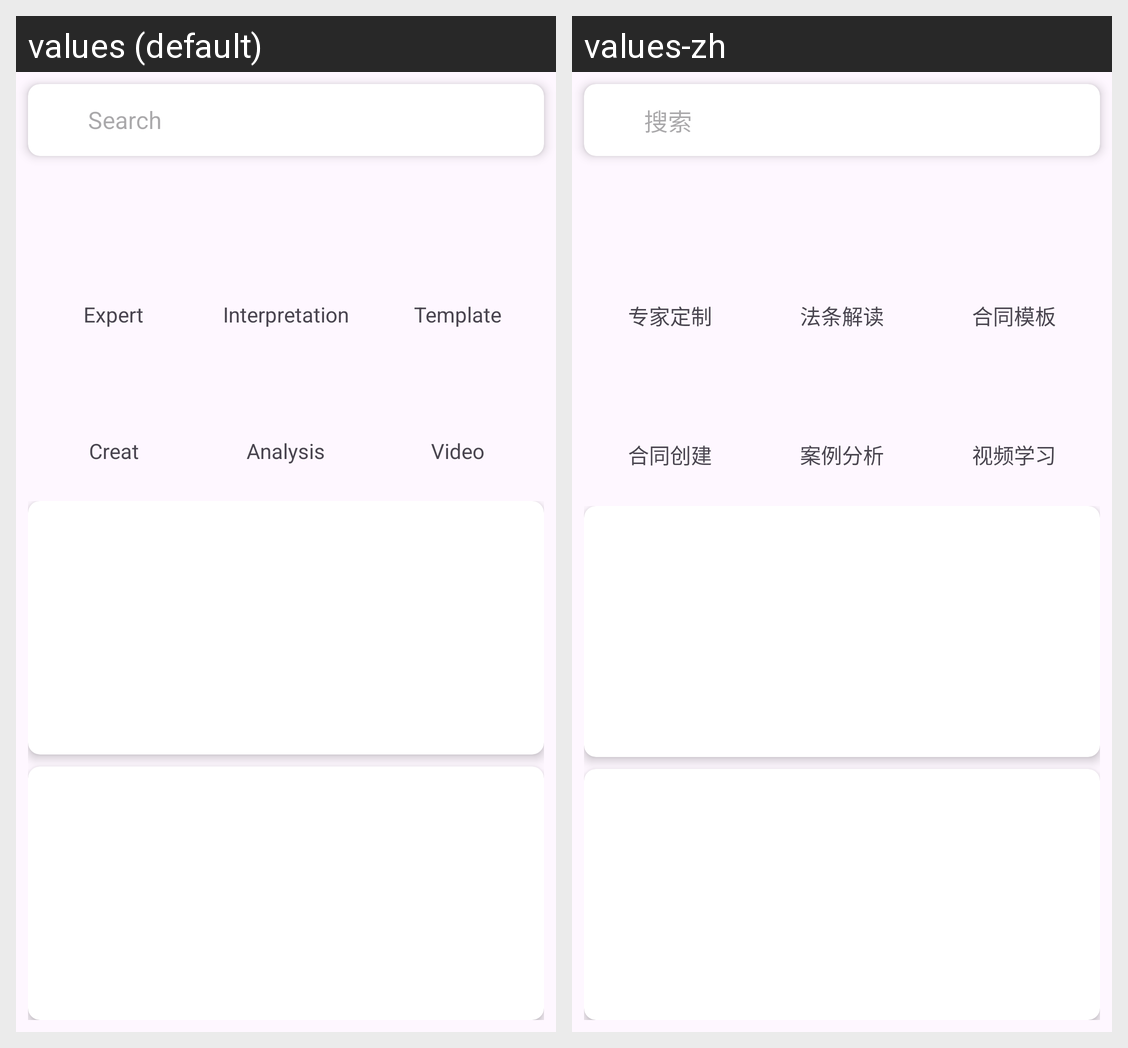

Here is an Android app screen in its default locale and in the app's own translations. Write out the translated-string differences for the strings that appear on this screen.
Android screen res/layout/fragment_home.xml rendered under 2 locales, left to right: values (default), values-zh. Device: Nexus 5 (rendered at 1080×1920; each locale shown at half size, 540×960, under a caption strip naming it); theme Theme.DingPointContract.
Strings drawn on this screen, with the default value and each locale's value (text and hints the layout hard-codes, and strings that could not be matched under every locale, appear in the picture but are not listed):

HomeSearch
  values: Search
  values-zh: 搜索

HomeExpert
  values: Expert
  values-zh: 专家定制

HomeInterpretation
  values: Interpretation
  values-zh: 法条解读

HomeTemplate
  values: Template
  values-zh: 合同模板

HomeCreation
  values: Creat
  values-zh: 合同创建

HomeAnalysis
  values: Analysis
  values-zh: 案例分析

HomeVideo
  values: Video
  values-zh: 视频学习
